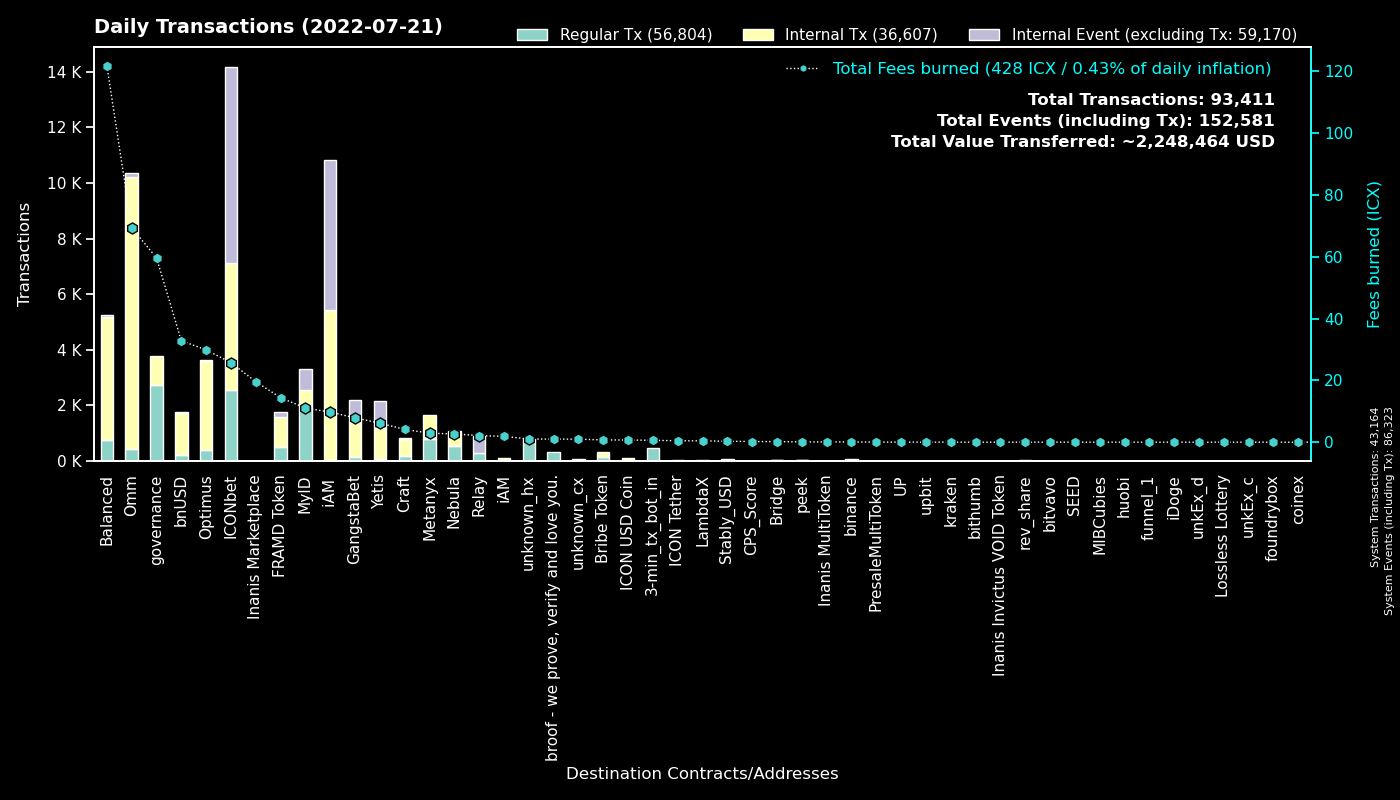

Values plotted in this chart, from the file beside it:
to, Regular Tx, Fees burned, to_def, Internal Tx, Internal Event (excluding Tx), group
0, 43158, 0.0, System, 6, 43159, System
cx00000000000000000000000000000000000000…, 2716, 59.63, governance, 1065, 0, governance
cxd47f7d943ad76a0403210501dab03d4daf1f68…, 2212, 21.65, ICONbet? Blackjack, 3362, 6119, ICONbet
cx369a5f4ce4f4648dfc96ba0c8229be0693b4ec…, 779, 2.909, Metanyx, 877, 0, Metanyx
cx9e3cadcc1a4be3323ea23371b84575abb32703…, 753, 1.547, MyID_1, 0, 753, MyID
hx92b7608c53825241069a280982c4d92e1b228c…, 721, 1.146, MyID_related_2, 0, 0, MyID
cx2aa9b28a657e3121b75d3d4fe65e569398645d…, 490, 14.41, FRAMD Token, 1077, 186, FRAMD Token
hx11de4e28be4845de3ea392fd8d758655bf766c…, 480, 0.6, 3-min_tx_bot_in, 0, 0, 3-min_tx_bot_in
cx694e8c9f1a05c8c3719f30d46b97697960e428…, 385, 3.621, MyID_2, 385, 0, MyID
cx69bcdf1753472c1444188ec3f5188657e30c83…, 311, 0.9961, broof - we prove, verify and love you., 0, 0, broof - we prove, verify and love you.
cx57d7acf8b5114b787ecdd99ca460c2272e4d91…, 309, 1.021, NebulaPlanetToken, 277, 0, Nebula
cx087b4164a87fdfb7b714f3bafe9dfb050fd6b1…, 305, 2.119, Relay_1, 0, 593, Relay
cx203d9cd2a669be67177e997b8948ce2c35caff…, 299, 72.22, balanced_dividends, 2077, 0, Balanced
cx85954d0dae92b63bf5cba03a59ca4ffe687bad…, 223, 1.59, NebulaMultiToken, 228, 0, Nebula
cxcb455f26a2c01c686fa7f30e1e3661642dd53c…, 217, 40.42, omm_lending, 7865, 0, Omm
cx5d6e1482434085f30660efe30573304d629270…, 209, 2.241, ICONbet? Baccarat, 716, 701, ICONbet
cx88fd7df7ddff82f7cc735c871dc519838cb235…, 204, 32.84, bnUSD, 1510, 47, bnUSD
cx1a29259a59f463a67bb2ef84398b30ca56b583…, 178, 22.43, omm_token, 1052, 106, Omm
cx69fd9c7587dc8022b1e761d127b35cc354f96b…, 160, 0.7288, Bribe Token, 160, 0, Bribe Token
cxba62bb61baf8dd8b6a04633fe33806547785a0…, 158, 4.727, MyID_3, 158, 0, MyID
cx2609b924e33ef00b648a409245c7ea394c4678…, 137, 17.63, balanced_sicx, 775, 17, Balanced
cxaa99a164586883eed0322d62a31946dfa9491f…, 123, 10.84, optimus_rewards, 472, 2, Optimus
cxa0af3165c08318e988cb30993b3048335b94af…, 102, 2.494, optimus_baln, 296, 0, Optimus
cx10d59e8103ab44635190bd4139dbfd682fa2d0…, 101, 7.286, balanced_rewards, 350, 0, Balanced
cxf61cd5a45dc9f91c15aa65831a30a90d59a096…, 99, 7.477, balanced_baln, 399, 19, Balanced
cx2dc662031f3d62bcdba4f63e9bf827767c8475…, 89, 1.652, GangstaBet Skill, 759, 771, GangstaBet
cx30f18d26f45d990112a4cd4825c0b79af73aac…, 87, 6.157, Yetis, 1112, 968, Yetis
cx299d88908ab371d586c8dfe0ed42899a899e6e…, 82, 0.9477, ICONbet? Levels, 320, 82, ICONbet
cx9c4698411c6d9a780f605685153431dcda0460…, 68, 0.5077, Auction, 243, 2, Craft
cx785d504f44b5d2c8dac04c5a1ecd75f18ee57d…, 67, 4.386, Finance Token, 277, 2, Optimus
cx66d4d90f5f113eba575bf793570135f9b10cec…, 55, 3.916, balanced_loans, 208, 9, Balanced
hxc4193cda4a75526bf50896ec242d6713bb6b02…, 54, 0.0675, binance_hot, 0, 0, binance
cx7ecb16e4c143b95e01d05933c17cb986cfe618…, 54, 0.6614, unknown_cx, 198, 0, Craft
cx21e94c08c03daee80c25d8ee3ea22a20786ec2…, 52, 13.11, Balanced Router, 559, 40, Balanced
cx7b1843b7ef5368a080ccf59c0a9d1bdec474f9…, 42, 2.115, optimus_dividends, 498, 0, Optimus
cx6139a27c15f1653471ffba0b4b88dc15de7e32…, 41, 6.14, gangstabet_token, 477, 4, GangstaBet
cx14002628a4599380f391f708843044bc93dce2…, 38, 9.732, iAM Div, 5388, 5401, iAM
cxb0b6f777fba13d62961ad8ce11be7ef6c4b2bc…, 34, 0.4194, ICONbet? DAOdice(new), 124, 102, ICONbet
cx0cd329f5adddf9496a24f36082785582ab9aa2…, 33, 7.162, OptimusEarn, 1419, 0, Optimus
cx334db6519871cb2bfd154cec0905ced4ea142d…, 30, 0.1141, unknown_cx, 0, 0, unknown_cx
cx2e6d0fc0eca04965d06038c8406093337f085f…, 27, 2.907, Craft, 181, 0, Craft
cxcc711062b732ed14954008da8a5b5193b4d486…, 24, 0.0444, peek_1, 0, 0, peek
cxeaff5a10cb72bf85965b8b4af3e708ab772b79…, 19, 4.997, Boosted OMM Token, 756, 19, Omm
cxae3034235540b924dfcc1b45836c293dcc82bf…, 16, 0.6976, ICON USD Coin, 104, 0, ICON USD Coin
cx943cf4a4e4e281d82b15ae0564bbdcbf8114b3…, 16, 0.04844, NebulaSpaceshipToken, 16, 0, Nebula
cxabb70eb88a57be527ad8bd4d31e938278a0ffd…, 14, 0.1466, OptimusFinOMMStaking, 29, 1, Omm
hxbb984f278abd66ae2155edbd91f8c87ce98411…, 14, 0.0175, unknown_hx, 0, 0, unknown_hx
cxe7c05b43b3832c04735e7f109409ebcb9c19e6…, 11, 1.902, iAM, 102, 0, iAM
hx133323c2e990994816b548a9e7eb080a5eac80…, 11, 0.01375, unknown_hx, 0, 0, unknown_hx
cx841f29ec6ce98b527d49a275e87d427627f1af…, 11, 0.9963, OMM Delegation, 0, 0, Omm
cx8683d50b9f53275081e13b64fba9d6a56b7c57…, 11, 0.03718, gangstabet_trade, 10, 0, GangstaBet
cx43e2eec79eb76293c298f2b17aec06097be606…, 9, 0.09893, balanced_staking, 26, 0, Balanced
cx82c8c091b41413423579445032281bca5ac14f…, 9, 0.03286, Craft, 9, 1, Craft
hx68646780e14ee9097085f7280ab137c3633b4b…, 9, 0.01125, kraken_hot, 0, 0, kraken
hx26c940591bb0b7392f54eaaef12f96a2a0ddb5…, 9, 0.01125, unknown_hx, 0, 0, unknown_hx
cxbb2871f468a3008f80b08fdde5b8b951583acf…, 8, 0.3045, Stably_USD, 60, 0, Stably_USD
cx9fda786d3e7965ed9dc01321c85026653d6a5f…, 8, 0.1141, ICONbet? Jungle Jackpot, 18, 16, ICONbet
cxc0b5b52c9f8b4251a47e91dda3bd61e5512cd7…, 8, 0.0313, TapToken, 12, 0, ICONbet
hx6d14b2b77a9e73c5d5804d43c7e3c3416648ae…, 7, 0.00875, bithumb_3, 0, 0, bithumb
cx2d86ce51600803e187ce769129d1f6442bcefb…, 7, 0.03489, unknown_cx, 12, 0, Craft
... 513 more rows
